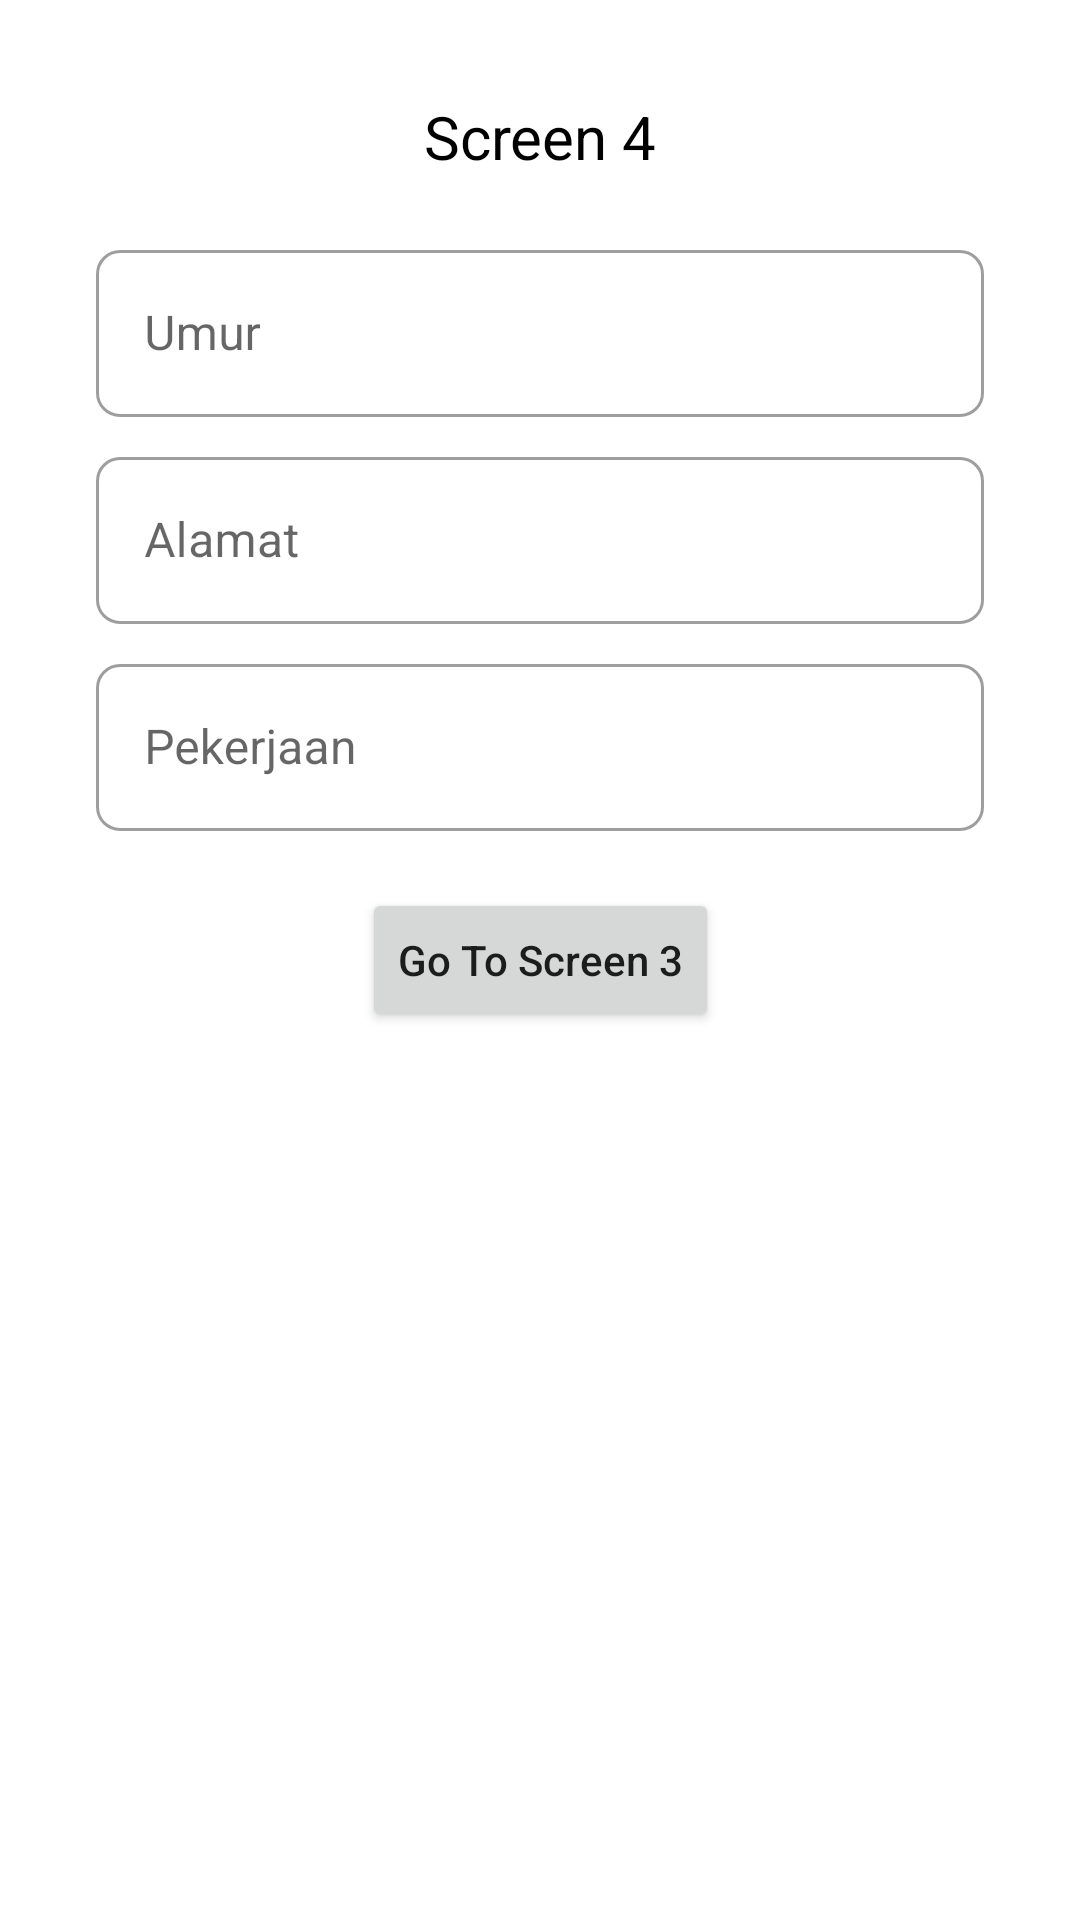

Reconstruct the res/layout file that produces this screen, plus the resources it refers to.
<!-- AndroidManifest.xml: application theme Theme.ChallengeSilverChapter3 -->
<!-- res/layout/fragment_fourth.xml -->
<?xml version="1.0" encoding="utf-8"?>
<androidx.constraintlayout.widget.ConstraintLayout xmlns:android="http://schemas.android.com/apk/res/android"
    xmlns:app="http://schemas.android.com/apk/res-auto"
    xmlns:tools="http://schemas.android.com/tools"
    android:layout_width="match_parent"
    android:layout_height="match_parent"
    android:padding="16dp"
    tools:context=".FourthFragment">

    <TextView
        android:id="@+id/textView"
        android:layout_width="match_parent"
        android:layout_height="wrap_content"
        android:layout_marginTop="16dp"
        android:gravity="center"
        android:text="@string/screen_four"
        android:textColor="@color/black"
        android:textSize="20sp"
        app:layout_constraintEnd_toEndOf="parent"
        app:layout_constraintStart_toStartOf="parent"
        app:layout_constraintTop_toTopOf="parent" />

    <com.google.android.material.textfield.TextInputLayout
        android:id="@+id/textInputLayout2"
        style="@style/OutlinedBox"
        android:layout_width="match_parent"
        android:layout_height="wrap_content"
        android:layout_marginStart="16dp"
        android:layout_marginEnd="16dp"
        android:layout_marginBottom="8dp"
        app:layout_constraintBottom_toTopOf="@+id/textInputLayout3"
        app:layout_constraintCircleRadius="16dp"
        app:layout_constraintEnd_toEndOf="parent"
        app:layout_constraintStart_toStartOf="parent">

        <com.google.android.material.textfield.TextInputEditText
            android:id="@+id/edt_age"
            android:layout_width="match_parent"
            android:layout_height="wrap_content"
            android:hint="@string/age"
            android:inputType="number"
            android:lines="1" />

    </com.google.android.material.textfield.TextInputLayout>

    <com.google.android.material.textfield.TextInputLayout
        android:id="@+id/textInputLayout3"
        style="@style/OutlinedBox"
        android:layout_width="match_parent"
        android:layout_height="wrap_content"
        android:layout_marginStart="16dp"
        android:layout_marginEnd="16dp"
        app:layout_constraintBottom_toTopOf="@+id/btn_go_to_screen_three"
        app:layout_constraintCircleRadius="16dp"
        app:layout_constraintEnd_toEndOf="parent"
        app:layout_constraintHorizontal_bias="1.0"
        app:layout_constraintStart_toStartOf="parent"
        app:layout_constraintTop_toBottomOf="@+id/textView">

        <com.google.android.material.textfield.TextInputEditText
            android:id="@+id/edt_address"
            android:layout_width="match_parent"
            android:layout_height="wrap_content"
            android:hint="@string/address"
            android:inputType="text"
            android:lines="1" />

    </com.google.android.material.textfield.TextInputLayout>

    <com.google.android.material.textfield.TextInputLayout
        android:id="@+id/textInputLayout"
        style="@style/OutlinedBox"
        android:layout_width="match_parent"
        android:layout_height="wrap_content"
        android:layout_marginStart="16dp"
        android:layout_marginTop="8dp"
        android:layout_marginEnd="16dp"
        app:layout_constraintCircleRadius="16dp"
        app:layout_constraintEnd_toEndOf="parent"
        app:layout_constraintStart_toStartOf="parent"
        app:layout_constraintTop_toBottomOf="@+id/textInputLayout3">

        <com.google.android.material.textfield.TextInputEditText
            android:id="@+id/edt_profession"
            android:layout_width="match_parent"
            android:layout_height="wrap_content"
            android:hint="@string/profession"
            android:inputType="text"
            android:lines="1" />

    </com.google.android.material.textfield.TextInputLayout>

    <Button
        android:id="@+id/btn_go_to_screen_three"
        android:layout_width="wrap_content"
        android:layout_height="wrap_content"
        android:text="@string/go_to_screen_three"
        android:textAllCaps="false"
        app:cornerRadius="8dp"
        app:layout_constraintBottom_toBottomOf="parent"
        app:layout_constraintEnd_toEndOf="parent"
        app:layout_constraintStart_toStartOf="parent"
        app:layout_constraintTop_toTopOf="parent" />

</androidx.constraintlayout.widget.ConstraintLayout>
<!-- resources referenced by this layout -->
<resources>
  <color name="black">#FF000000</color>
  <string name="address">Alamat</string>
  <string name="age">Umur</string>
  <string name="go_to_screen_three">Go To Screen 3</string>
  <string name="profession">Pekerjaan</string>
  <string name="screen_four">Screen 4</string>
  <style name="OutlinedBox" parent="Widget.MaterialComponents.TextInputLayout.OutlinedBox">
          <item name="shapeAppearanceOverlay">@style/RoundedShapeTextInputLayout</item>
      </style>
  <style name="Theme.ChallengeSilverChapter3" parent="Theme.MaterialComponents.Light.NoActionBar">
          
          <item name="colorPrimary">@color/blue</item>
          <item name="colorPrimaryVariant">@color/blue_dark</item>
          <item name="colorOnPrimary">@color/white</item>
          
          <item name="colorSecondary">@color/blue_light</item>
          <item name="colorSecondaryVariant">@color/blue_light</item>
          <item name="colorOnSecondary">@color/black</item>
          
          <item name="android:statusBarColor" tools:targetApi="l">@color/black</item>
          
      </style>
  <style name="RoundedShapeTextInputLayout">
          <item name="cornerFamily">rounded</item>
          <item name="cornerSize">8dp</item>
      </style>
  <color name="blue">#5D8FC3</color>
  <color name="blue_dark">#276292</color>
  <color name="white">#FFFFFFFF</color>
  <color name="blue_light">#8FBFF6</color>
</resources>
